Image classification data set "cell_images" (traptracker-ai/deep-learning-cv on GitHub). Class labels (2): parasitized, uninfected.

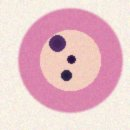
Label: parasitized

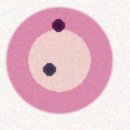
Label: parasitized

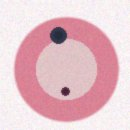
Label: parasitized

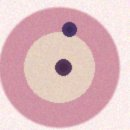
Label: parasitized

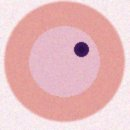
Label: parasitized

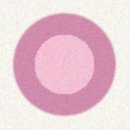
Label: uninfected
